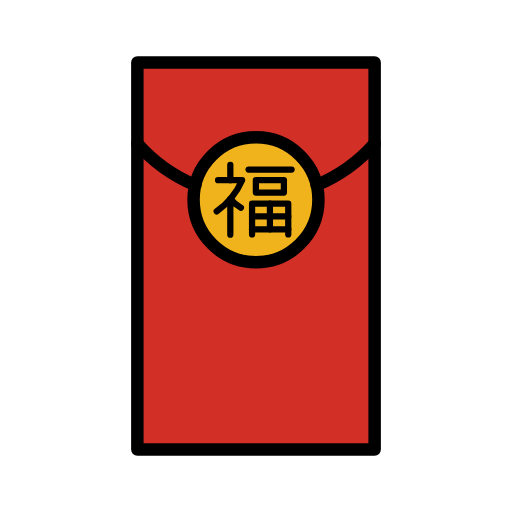
t = 0.00 s
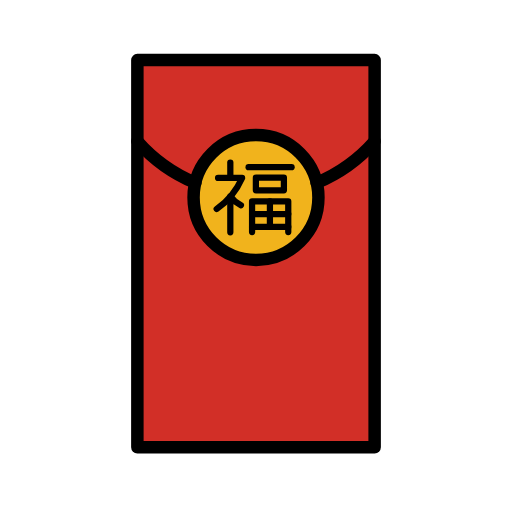
t = 0.48 s
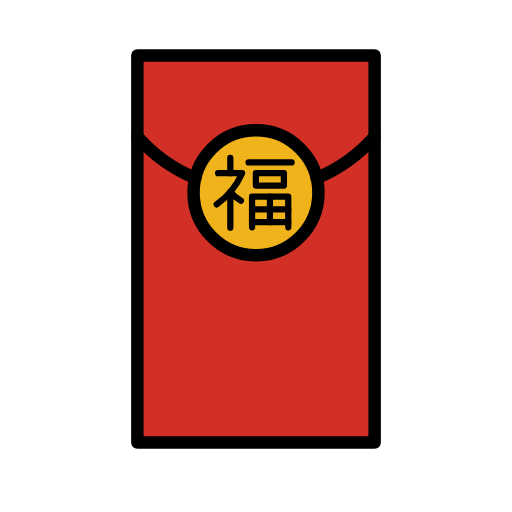
t = 1.43 s
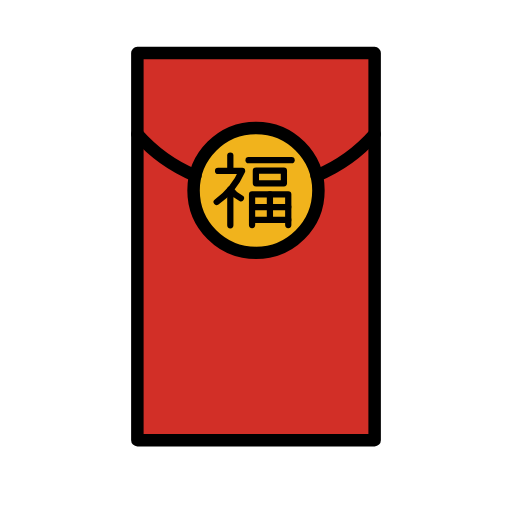
t = 1.90 s
t = 2.38 s: frame unchanged from t = 1.43 s, image omitted
t = 3.33 s: frame unchanged from t = 0.48 s, image omitted

The animated SVG that drew these frames (rendered in a browser with its animation timeline set to each time). Animation: 1 SMIL element (animateTransform=1); one cycle of 3.80 s, repeats indefinitely.

<?xml version='1.0' encoding='utf-8'?>
<svg xmlns="http://www.w3.org/2000/svg" id="emoji" viewBox="-5 -5 82 82" width="200" height="200" role="img">
  <title>OpenMoji: red envelope</title><g><g id="color">
    <g>
      <rect x="17" y="5" width="38" height="62" fill="#d22f27" />
      <circle cx="36" cy="27" r="10" fill="#f1b31c" />
    </g>
  </g>
  <g id="line">
    <g>
      <g>
        <line x1="31.8871" x2="31.8871" y1="21.4132" y2="23.8668" fill="none" stroke="#000" stroke-linecap="round" stroke-linejoin="round" />
        <path fill="none" stroke="#000" stroke-linecap="round" stroke-linejoin="round" d="M29.9242,23.8669h3.8493A12.01,12.01,0,0,1,29.7,28.85" />
        <path fill="none" stroke="#000" stroke-linecap="round" stroke-linejoin="round" d="M33.5868,28.2638a5.2377,5.2377,0,0,1-1.7-1.4514v5.7744" />
        <line x1="34.8121" x2="41.7" y1="22.1481" y2="22.1481" fill="none" stroke="#000" stroke-linecap="round" stroke-linejoin="round" />
        <rect x="35.9805" y="23.8402" width="4.488" height="2.0098" fill="none" stroke="#000" stroke-linecap="round" stroke-linejoin="round" />
        <polyline fill="none" stroke="#000" stroke-linecap="round" stroke-linejoin="round" points="35.37 32.537 35.37 27.615 38.268 27.615 41.166 27.615 41.166 32.537" />
        <line x1="35.3697" x2="41.1664" y1="29.6667" y2="29.6667" fill="none" stroke="#000" stroke-linecap="round" stroke-linejoin="round" />
        <line x1="35.3697" x2="41.1664" y1="31.7164" y2="31.7164" fill="none" stroke="#000" stroke-linecap="round" stroke-linejoin="round" />
        <line x1="38.2294" x2="38.2294" y1="31.7164" y2="27.6149" fill="none" stroke="#000" stroke-linecap="round" stroke-linejoin="round" />
      </g>
      <g>
        <circle cx="36" cy="27" r="10" fill="none" stroke="#000" stroke-linecap="round" stroke-miterlimit="10" stroke-width="2" />
        <g>
          <path fill="none" stroke="#000" stroke-linecap="round" stroke-miterlimit="10" stroke-width="2" d="M55,18a25.4,25.4,0,0,1-9.2886,6.6522" />
          <path fill="none" stroke="#000" stroke-linecap="round" stroke-miterlimit="10" stroke-width="2" d="M26.2886,24.6522A25.4,25.4,0,0,1,17,18" />
        </g>
      </g>
      <rect x="17" y="5" width="38" height="62" fill="none" stroke="#000" stroke-linejoin="round" stroke-width="2" />
    </g>
  </g>
<animateTransform attributeName="transform" type="translate" values="0 0;0 -1.5;0 0" dur="3.8s" repeatCount="indefinite" /></g></svg>
